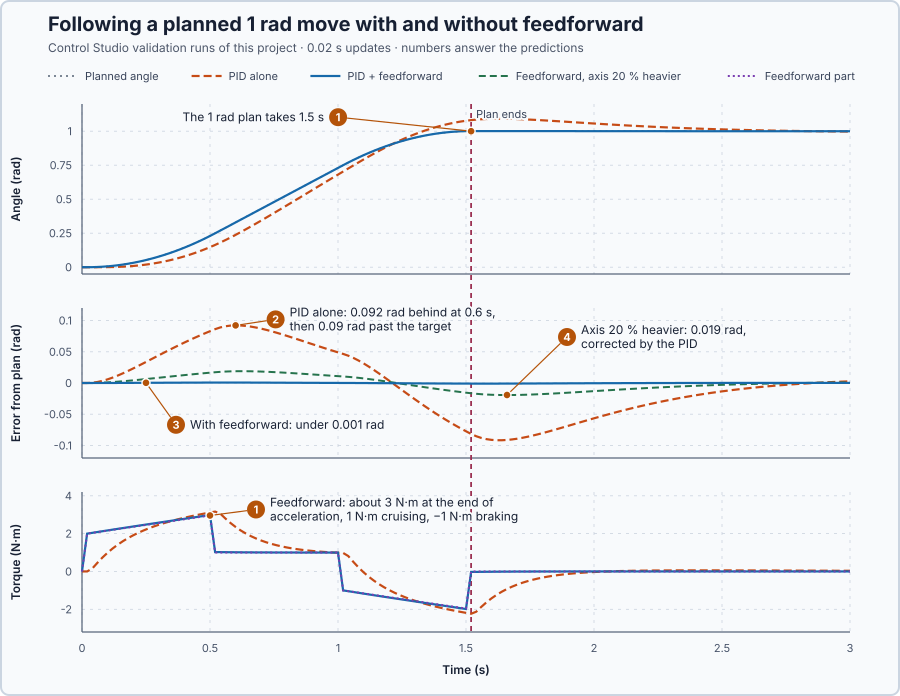

Source data for this figure (header and first rows):
time_s, planned_rad, pid_angle_rad, ff_angle_rad, heavy_ff_angle_rad, pid_torque_nm, ff_torque_nm, ff_part_nm
0, 0, 0, 0, 0, 0, 0, 0
0.02, 0, 0, 0, 0, 0, 2, 2
0.04, 0.0004, 0, 0.0003973, 0.0003311, 0.153, 2.041, 2.04
0.06, 0.0016, 3.0406492744533334e-05, 0.001587, 0.001327, 0.4553, 2.084, 2.08
0.08, 0.0036, 0.0001809, 0.00357, 0.003, 0.7384, 2.127, 2.12
0.1, 0.0064, 0.0005649, 0.006348, 0.005368, 0.9916, 2.169, 2.16
0.12, 0.01, 0.001284, 0.009921, 0.008446, 1.218, 2.211, 2.2
0.14, 0.0144, 0.002427, 0.01429, 0.01225, 1.42, 2.253, 2.24
0.16, 0.0196, 0.004069, 0.01946, 0.01679, 1.601, 2.295, 2.28
0.18, 0.0256, 0.006277, 0.02542, 0.02207, 1.764, 2.336, 2.32
0.2, 0.0324, 0.009108, 0.03219, 0.02812, 1.911, 2.377, 2.36
0.22, 0.04, 0.01261, 0.03975, 0.03493, 2.044, 2.418, 2.4
0.24, 0.0484, 0.01683, 0.04812, 0.04251, 2.165, 2.459, 2.44
0.26, 0.0576, 0.0218, 0.05728, 0.05088, 2.275, 2.5, 2.48
0.28, 0.0676, 0.02754, 0.06724, 0.06004, 2.376, 2.54, 2.52
0.3, 0.0784, 0.0341, 0.07801, 0.06998, 2.468, 2.581, 2.56
0.32, 0.09, 0.04148, 0.08957, 0.08073, 2.554, 2.621, 2.6
0.34, 0.1024, 0.04972, 0.1019, 0.09228, 2.633, 2.662, 2.64
0.36, 0.1156, 0.05881, 0.1151, 0.1046, 2.706, 2.702, 2.68
0.38, 0.1296, 0.06879, 0.1291, 0.1178, 2.775, 2.742, 2.72
0.4, 0.1444, 0.07965, 0.1439, 0.1318, 2.84, 2.782, 2.76
0.42, 0.16, 0.09141, 0.1594, 0.1466, 2.901, 2.823, 2.8
0.44, 0.1764, 0.1041, 0.1758, 0.1622, 2.958, 2.863, 2.84
0.46, 0.1936, 0.1176, 0.193, 0.1786, 3.013, 2.903, 2.88
0.48, 0.2116, 0.1321, 0.211, 0.1958, 3.065, 2.943, 2.92
0.5, 0.2304, 0.1475, 0.2297, 0.2139, 3.116, 2.983, 2.96
0.52, 0.25, 0.1639, 0.2493, 0.2328, 3.164, 1.023, 1
0.54, 0.27, 0.1811, 0.2693, 0.2522, 3.058, 1.022, 1
0.56, 0.29, 0.1992, 0.2893, 0.2717, 2.801, 1.019, 1
0.58, 0.31, 0.2182, 0.3093, 0.2914, 2.562, 1.016, 1
0.6, 0.33, 0.2378, 0.3293, 0.3112, 2.351, 1.014, 1
0.62, 0.35, 0.258, 0.3493, 0.3311, 2.167, 1.012, 1
0.64, 0.37, 0.2787, 0.3693, 0.3511, 2.006, 1.01, 1
0.66, 0.39, 0.2998, 0.3894, 0.3713, 1.866, 1.008, 1
0.68, 0.41, 0.3213, 0.4094, 0.3914, 1.742, 1.007, 1
0.7, 0.43, 0.343, 0.4294, 0.4117, 1.635, 1.006, 1
0.72, 0.45, 0.365, 0.4494, 0.432, 1.54, 1.004, 1
0.74, 0.47, 0.3872, 0.4695, 0.4524, 1.458, 1.004, 1
0.76, 0.49, 0.4095, 0.4895, 0.4728, 1.386, 1.003, 1
0.78, 0.51, 0.432, 0.5095, 0.4932, 1.323, 1.002, 1
0.8, 0.53, 0.4545, 0.5296, 0.5137, 1.268, 1.001, 1
0.82, 0.55, 0.4772, 0.5496, 0.5342, 1.221, 1.001, 1
0.84, 0.57, 0.4998, 0.5696, 0.5547, 1.179, 1.001, 1
0.86, 0.59, 0.5225, 0.5897, 0.5752, 1.142, 1, 1
0.88, 0.61, 0.5452, 0.6097, 0.5958, 1.11, 0.9998, 1
0.9, 0.63, 0.5679, 0.6297, 0.6163, 1.083, 0.9995, 1
0.92, 0.65, 0.5906, 0.6498, 0.6368, 1.059, 0.9993, 1
0.94, 0.67, 0.6133, 0.6698, 0.6574, 1.038, 0.9991, 1
0.96, 0.69, 0.6359, 0.6898, 0.6779, 1.02, 0.9989, 1
0.98, 0.71, 0.6585, 0.7099, 0.6985, 1.004, 0.9988, 1
1, 0.73, 0.681, 0.7299, 0.719, 0.9903, 0.9987, 1
1.02, 0.75, 0.7035, 0.7499, 0.7396, 0.9786, -1.001, -1
1.04, 0.7696, 0.7259, 0.7696, 0.7598, 0.8155, -1.043, -1.04
1.06, 0.7884, 0.7482, 0.7884, 0.7793, 0.5046, -1.086, -1.08
1.08, 0.8064, 0.7704, 0.8064, 0.7981, 0.2142, -1.128, -1.12
1.1, 0.8236, 0.7923, 0.8237, 0.8163, -0.04535, -1.171, -1.16
1.12, 0.84, 0.8137, 0.8401, 0.8337, -0.2767, -1.213, -1.2
1.14, 0.8556, 0.8347, 0.8558, 0.8504, -0.4834, -1.255, -1.24
1.16, 0.8704, 0.8551, 0.8706, 0.8663, -0.6684, -1.296, -1.28
1.18, 0.8844, 0.8749, 0.8847, 0.8815, -0.8344, -1.338, -1.32
... 341 more rows
